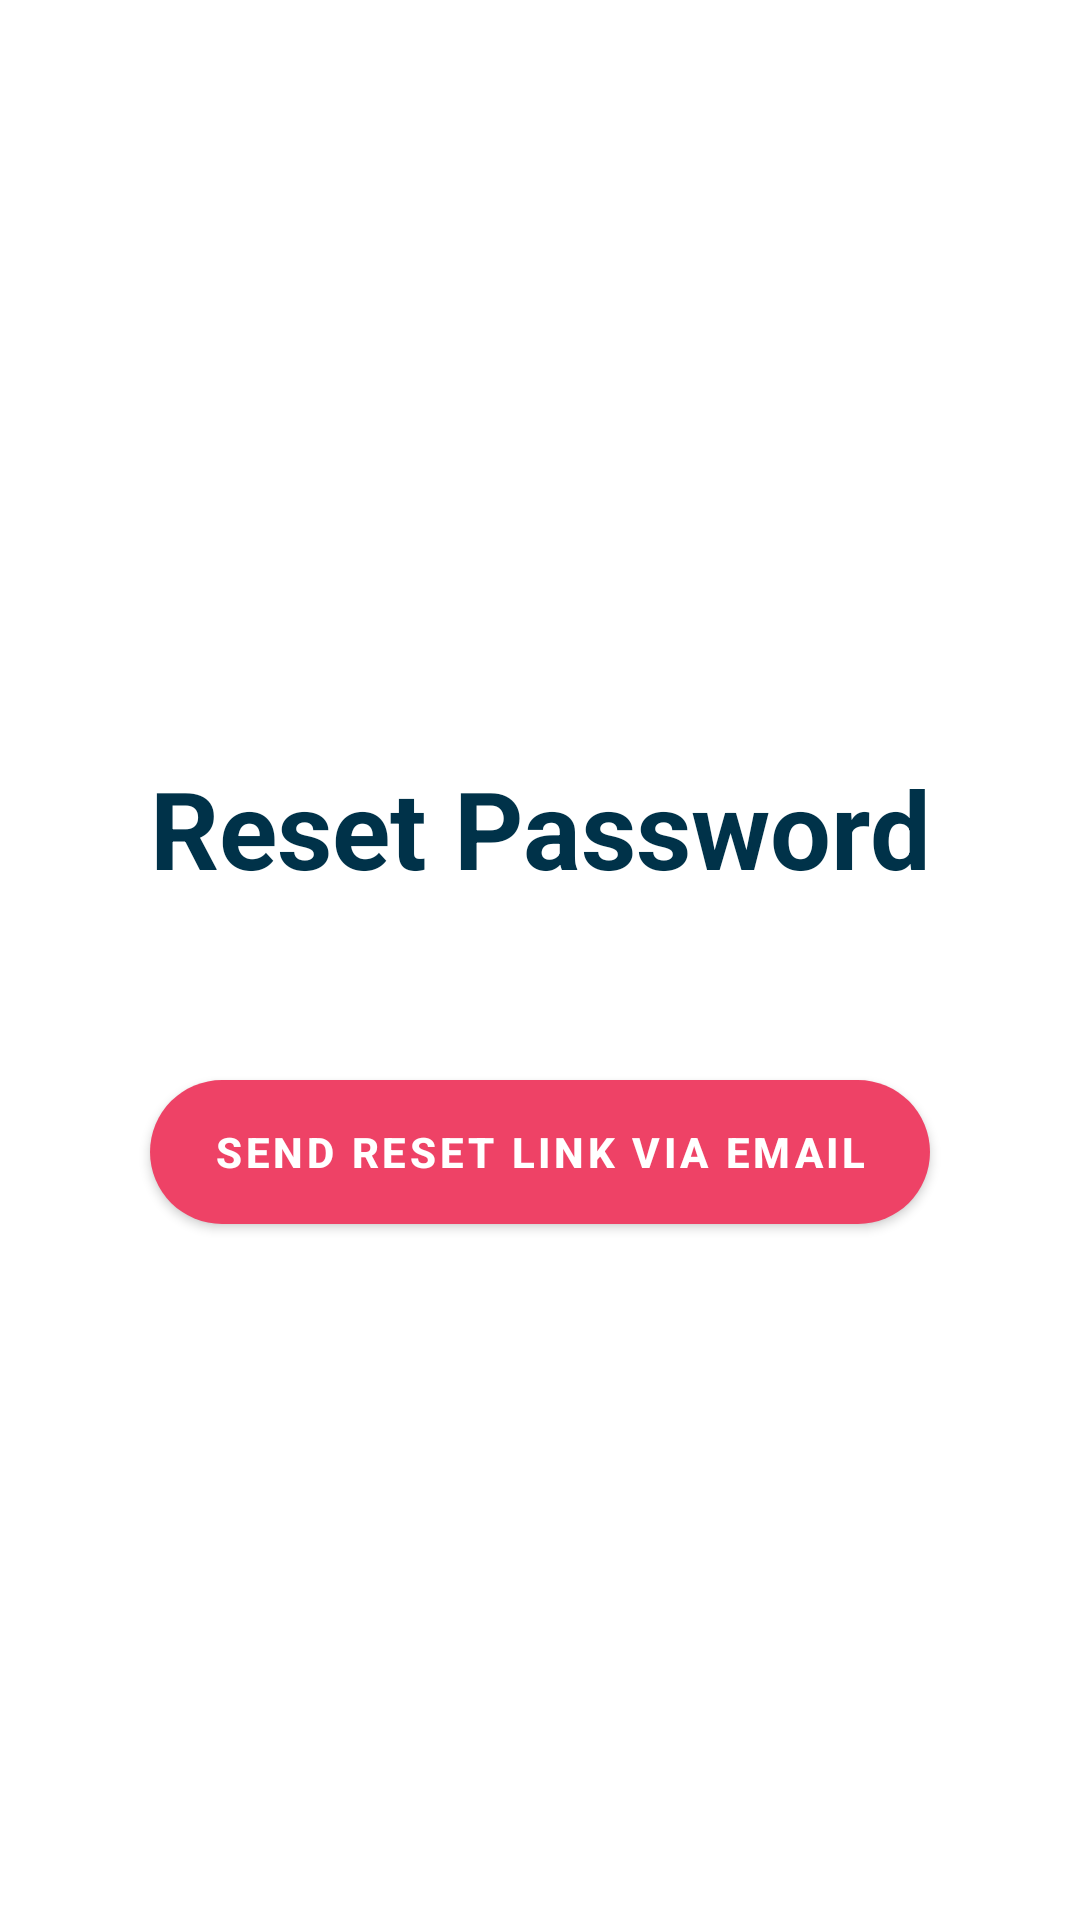

Write the Android layout XML for this screen, with the resource values it uses.
<!-- AndroidManifest.xml: application theme Theme.QuotePad -->
<!-- res/layout/fragment_update_password.xml -->
<?xml version="1.0" encoding="utf-8"?>
<FrameLayout xmlns:android="http://schemas.android.com/apk/res/android"
    xmlns:tools="http://schemas.android.com/tools"
    android:layout_width="match_parent"
    android:layout_height="match_parent"
    xmlns:app="http://schemas.android.com/apk/res-auto"
    tools:context=".nav_frags.profile.UpdatePasswordFragment"
    android:background="@color/white">

    <LinearLayout
        android:layout_width="match_parent"
        android:layout_height="wrap_content"
        android:layout_gravity="center"
        android:layout_margin="30dp"
        android:orientation="vertical">

        <TextView
            android:layout_width="match_parent"
            android:layout_height="wrap_content"
            android:text="Reset Password"
            android:gravity="center"
            android:textSize="36sp"
            android:textColor="@color/dark_shade"
            android:layout_marginVertical="40dp"
            android:textStyle="bold"/>


        <androidx.appcompat.widget.AppCompatButton
            android:id="@+id/send_via_mail"
            android:layout_width="match_parent"
            android:layout_height="wrap_content"
            android:textStyle="bold"
            style="@style/TextAppearance.MaterialComponents.Button"
            android:background="@drawable/rounded_box_fill"
            android:backgroundTint="@color/dark_accent"
            android:layout_margin="20dp"
            android:text="Send Reset link Via Email"
            android:textAllCaps="true"
            android:elevation="10dp"
            android:textColor="@color/white"
            android:textSize="14sp" />

        

    </LinearLayout>

</FrameLayout>
<!-- resources referenced by this layout -->
<resources>
  <color name="dark_accent">#ee4266</color>
  <color name="dark_shade">#003249</color>
  <color name="white">#FFFFFFFF</color>
  <!-- drawable rounded_box_fill (drawable) -->
  <?xml version="1.0" encoding="utf-8"?>
  <selector xmlns:android="http://schemas.android.com/apk/res/android" >
      <item android:state_pressed="true" >
          <shape android:shape="rectangle"  >
              <corners android:radius="100dp" />
              <gradient android:angle="-90" android:startColor="@color/light_shade" android:endColor="@color/light_shade"  />
          </shape>
      </item>
      <item android:state_focused="true">
          <shape android:shape="rectangle"  >
              <corners android:radius="100dp" />
              <solid android:color="@color/light_shade"/>
          </shape>
      </item>
      <item >
          <shape android:shape="rectangle"  >
              <corners android:radius="100dp" />
              <gradient android:angle="-90" android:startColor="@color/light_shade" android:endColor="@color/light_shade" />
          </shape>
      </item>
  </selector>
  <style name="Theme.QuotePad" parent="Theme.MaterialComponents.DayNight.NoActionBar">
          
          <item name="colorPrimary">@color/purple_500</item>
          <item name="colorPrimaryVariant">@color/purple_700</item>
          <item name="colorOnPrimary">@color/white</item>
          
          <item name="colorSecondary">@color/teal_200</item>
          <item name="colorSecondaryVariant">@color/teal_700</item>
          <item name="colorOnSecondary">@color/black</item>
          
          <item name="android:statusBarColor" tools:targetApi="l">?attr/colorPrimaryVariant</item>
          
          <item name="android:windowNoTitle">true</item>
          <item name="android:windowActionBar">false</item>
          <item name="android:windowFullscreen">true</item>
      </style>
  <color name="light_shade">#ede7e3</color>
  <color name="purple_500">#273759</color>
  <color name="purple_700">#2D3F66</color>
  <color name="teal_200">#447C80</color>
  <color name="teal_700">#88f8ff</color>
  <color name="black">#FF000000</color>
</resources>
